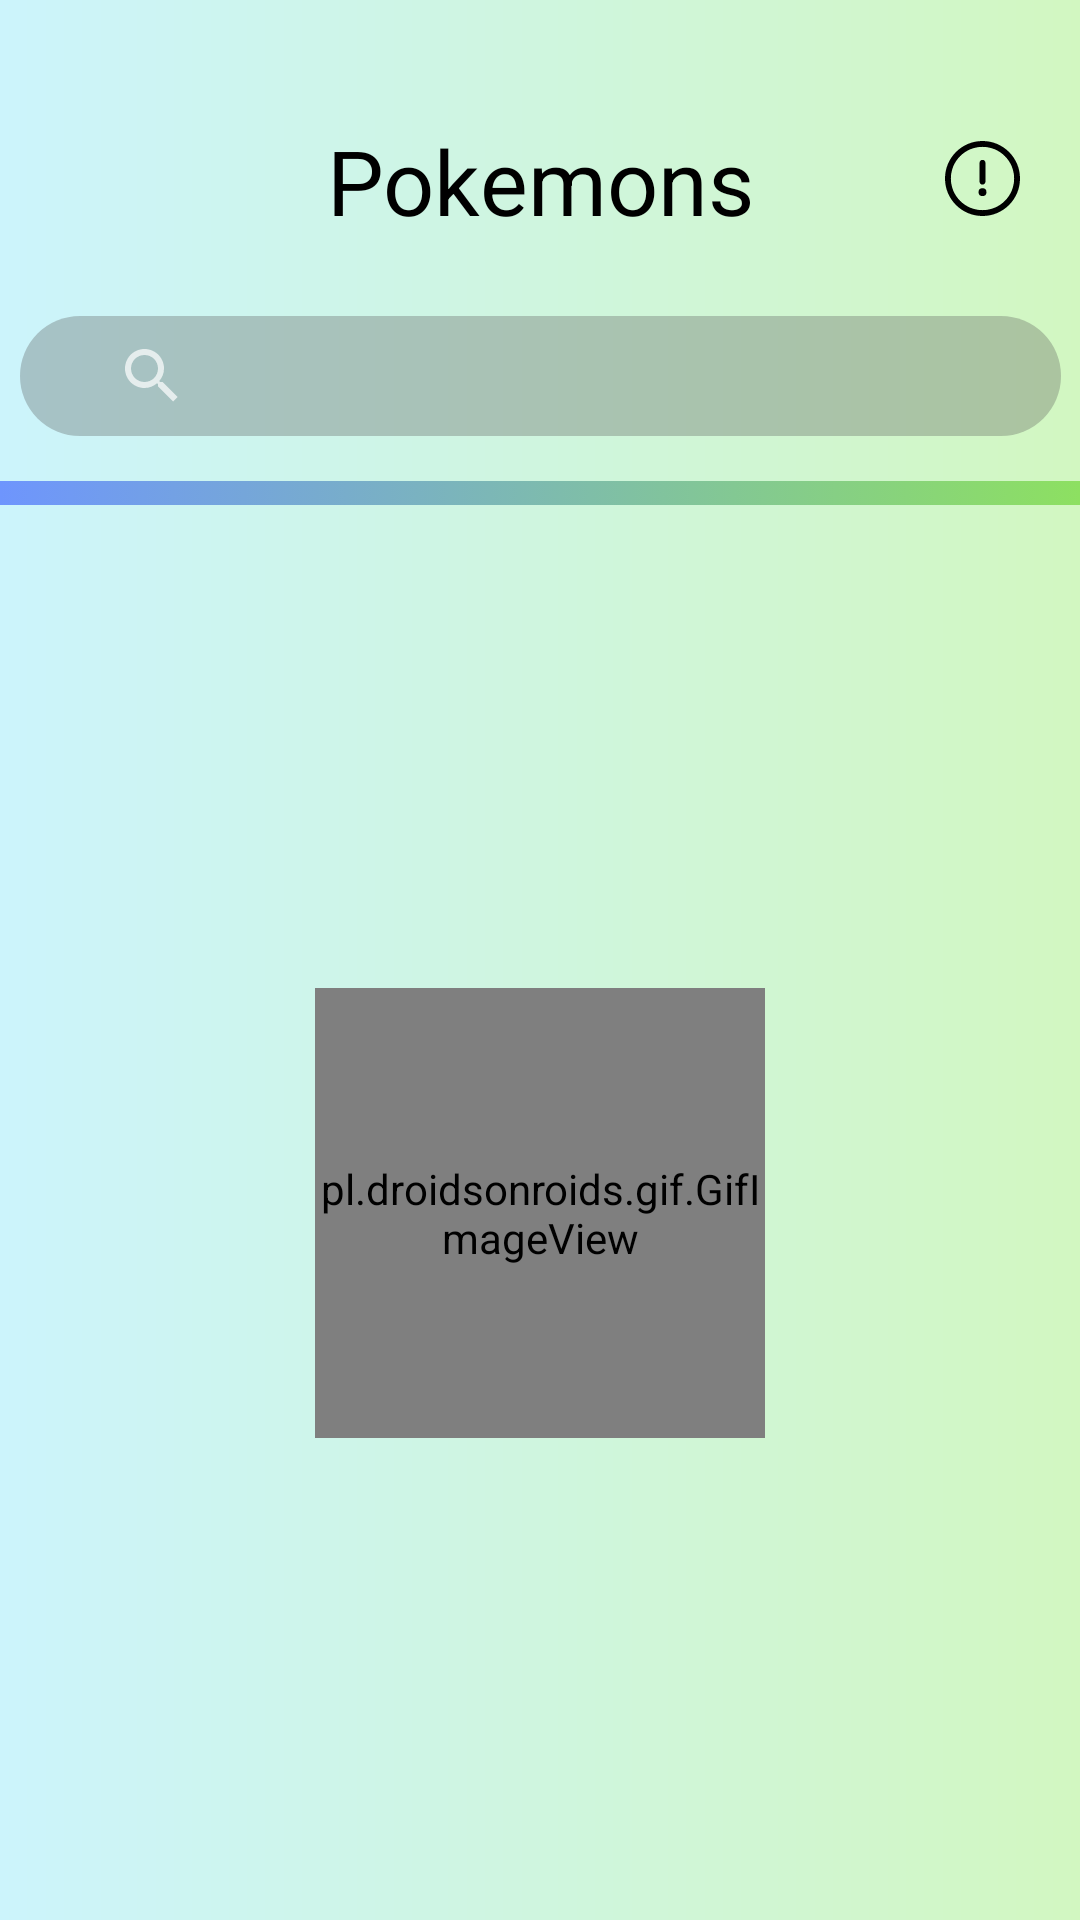

Layout XML and referenced resources for this Android screen:
<!-- AndroidManifest.xml: application theme Theme.Pokedex -->
<!-- res/layout/activity_home_page_list.xml -->
<?xml version="1.0" encoding="utf-8"?>
<androidx.constraintlayout.widget.ConstraintLayout xmlns:android="http://schemas.android.com/apk/res/android"
    xmlns:app="http://schemas.android.com/apk/res-auto"
    xmlns:tools="http://schemas.android.com/tools"
    android:layout_width="match_parent"
    android:layout_height="match_parent"
    android:background="@drawable/background"
    tools:context=".HomePageList">

    <TextView
        android:id="@+id/title"
        android:layout_width="wrap_content"
        android:layout_height="wrap_content"
        android:layout_marginTop="40dp"
        android:text="@string/pokemons"
        android:textColor="#000000"
        android:textSize="30sp"
        app:layout_constraintEnd_toEndOf="parent"
        app:layout_constraintStart_toStartOf="parent"
        app:layout_constraintTop_toTopOf="parent" />

    <ImageButton
        android:id="@+id/imageButton"
        android:layout_width="25dp"
        android:layout_height="25dp"
        android:layout_marginTop="7dp"
        android:layout_marginEnd="20dp"
        android:background="#00FFFFFF"
        android:contentDescription="@string/about"
        android:scaleType="fitStart"
        app:layout_constraintEnd_toEndOf="parent"
        app:layout_constraintTop_toTopOf="@+id/title"
        app:srcCompat="@drawable/ic_about" />

    <SearchView
        android:id="@+id/searchView"
        android:layout_width="347dp"
        android:layout_height="40dp"
        android:layout_marginTop="25dp"
        android:background="@drawable/rounded_gray_transparent_input"
        app:layout_constraintEnd_toEndOf="@+id/title"
        app:layout_constraintStart_toStartOf="@+id/title"
        app:layout_constraintTop_toBottomOf="@+id/title"/>

    <View
        android:id="@+id/divider"
        android:layout_width="match_parent"
        android:layout_height="8dp"
        android:layout_marginTop="15dp"
        android:background="@drawable/gradient_700"
        app:layout_constraintEnd_toEndOf="parent"
        app:layout_constraintStart_toStartOf="parent"
        app:layout_constraintTop_toBottomOf="@+id/searchView"
        tools:background="@drawable/gradient_700" />

    <pl.droidsonroids.gif.GifImageView
        android:id="@+id/gif_loading"
        android:layout_width="150dp"
        android:layout_height="150dp"
        android:src="@drawable/img_loading"
        app:layout_constraintBottom_toBottomOf="parent"
        app:layout_constraintEnd_toEndOf="parent"
        app:layout_constraintStart_toStartOf="parent"
        app:layout_constraintTop_toBottomOf="@+id/divider" />

    <androidx.recyclerview.widget.RecyclerView
        android:id="@+id/recyclerView"
        android:layout_width="0dp"
        android:layout_height="0dp"
        android:visibility="invisible"
        tools:listitem="@layout/pokemon_item"
        app:layoutManager="androidx.recyclerview.widget.LinearLayoutManager"
        app:layout_constraintBottom_toBottomOf="parent"
        app:layout_constraintEnd_toEndOf="parent"
        app:layout_constraintStart_toStartOf="parent"
        app:layout_constraintTop_toBottomOf="@+id/divider"
        android:background="@color/white"/>

</androidx.constraintlayout.widget.ConstraintLayout>
<!-- res/layout/pokemon_item.xml (included above) -->
<?xml version="1.0" encoding="utf-8"?>
<androidx.constraintlayout.widget.ConstraintLayout
    xmlns:android="http://schemas.android.com/apk/res/android"
    xmlns:app="http://schemas.android.com/apk/res-auto"
    android:layout_width="match_parent"
    android:layout_height="wrap_content"
    xmlns:tools="http://schemas.android.com/tools"
    tools:showIn="@layout/activity_home_page_list">

    <ImageView
        android:id="@+id/pokemon_icon"
        android:layout_width="76dp"
        android:layout_height="76dp"
        android:layout_marginStart="20dp"
        android:src="@drawable/default_icon"
        app:layout_constraintBottom_toBottomOf="parent"
        app:layout_constraintStart_toStartOf="parent"
        app:layout_constraintTop_toTopOf="parent"
        android:contentDescription="@string/default_icon" />

    <TextView
        android:id="@+id/pokemon_name"
        android:layout_width="0dp"
        android:layout_height="wrap_content"
        android:layout_marginStart="15dp"
        android:layout_marginTop="10dp"
        android:textColor="@android:color/black"
        android:textSize="22sp"
        android:text="@string/pikachu"
        app:layout_constraintStart_toEndOf="@+id/pokemon_icon"
        app:layout_constraintTop_toTopOf="@+id/pokemon_icon" />
    <TextView
        android:id="@+id/pokemon_id"
        android:layout_width="0dp"
        android:layout_height="wrap_content"
        android:layout_marginStart="15dp"
        android:textColor="@android:color/darker_gray"
        android:textSize="18sp"
        android:text="@string/_001"
        app:layout_constraintStart_toEndOf="@+id/pokemon_icon"
        app:layout_constraintTop_toBottomOf="@+id/pokemon_name" />

        <LinearLayout
        android:layout_width="wrap_content"
        android:layout_height="match_parent"
        android:orientation="horizontal"
        app:layout_constraintEnd_toEndOf="parent"
        app:layout_constraintTop_toTopOf="parent"
        app:layout_constraintBottom_toBottomOf="parent"
        >

        <ImageView
            android:id="@+id/primary_type"
            android:layout_marginHorizontal="10dp"
            android:layout_width="44dp"
            android:layout_height="44dp"
            android:contentDescription="@string/atributo"
            android:src="@drawable/shimmer_pokemon_type"
            app:layout_constraintBottom_toBottomOf="parent"
            app:layout_constraintEnd_toEndOf="parent"
            app:layout_constraintTop_toTopOf="parent" />
    </LinearLayout>

    <View
        android:id="@+id/divider2"
        android:layout_width="match_parent"
        android:layout_height="1dp"
        android:layout_marginStart="15dp"
        android:layout_marginTop="15dp"
        android:background="@android:color/darker_gray"
        app:layout_constraintBottom_toBottomOf="parent"
        app:layout_constraintEnd_toEndOf="parent"
        app:layout_constraintTop_toBottomOf="@+id/pokemon_icon" />


</androidx.constraintlayout.widget.ConstraintLayout>
<!-- resources referenced by this layout -->
<resources>
  <color name="white">#FFFFFFFF</color>
  <!-- drawable background (drawable) -->
  <?xml version="1.0" encoding="utf-8"?>
  <shape xmlns:android="http://schemas.android.com/apk/res/android">
              <gradient
                  android:angle="0"
                  android:startColor="#ccf4fc"
                  android:endColor="#d2f7c1"
                  android:type="linear" />
  </shape>
  <!-- drawable default_icon: png bitmap (drawable, 23373 bytes) -->
  <!-- drawable gradient_700 (drawable) -->
  <?xml version="1.0" encoding="utf-8"?>
  <selector xmlns:android="http://schemas.android.com/apk/res/android">
      <item>
          <shape>
              <gradient
                  android:angle="0"
                  android:startColor="#6E95FD"
                  android:endColor="#8DE061"
                  android:type="linear" />
          </shape>
      </item>
  </selector>
  <!-- drawable ic_about (drawable) -->
  <vector xmlns:android="http://schemas.android.com/apk/res/android"
      android:width="512dp"
      android:height="512dp"
      android:viewportWidth="512"
      android:viewportHeight="512">
      <path
          android:fillColor="#FF000000"
          android:pathData="M256,0C114.497,0 0,114.507 0,256c0,141.503 114.507,256 256,256c141.503,0 256,-114.507 256,-256C512,114.497 397.493,0 256,0zM256,472c-119.393,0 -216,-96.615 -216,-216c0,-119.393 96.615,-216 216,-216c119.393,0 216,96.615 216,216C472,375.393 375.385,472 256,472z" />
      <path
          android:fillColor="#FF000000"
          android:pathData="M256,128.877c-11.046,0 -20,8.954 -20,20V277.67c0,11.046 8.954,20 20,20s20,-8.954 20,-20V148.877C276,137.831 267.046,128.877 256,128.877z" />
      <path
          android:fillColor="#FF000000"
          android:pathData="M256,349.16m-27,0a27,27 0,1 1,54 0a27,27 0,1 1,-54 0" />
  </vector>
  <!-- drawable rounded_gray_transparent_input (drawable) -->
  <?xml version="1.0" encoding="utf-8"?>
  <shape xmlns:android="http://schemas.android.com/apk/res/android"
      android:shape="rectangle">
  
      <solid android:color="#51575757" />
  
      // The desired corner radius. reduce it to keep it less rounded
      <corners android:radius="360dp" />
  
      // Add your desired padding
      <padding
          android:left="20dp"
          android:top="10dp"
          android:right="20dp"
          android:bottom="10dp"    >
      </padding>
  
  </shape>
  <!-- drawable shimmer_pokemon_type (drawable) -->
  <?xml version="1.0" encoding="utf-8"?>
  <shape xmlns:android="http://schemas.android.com/apk/res/android"
      android:shape="oval">
              <gradient
                  android:angle="0"
                  android:startColor="#818181"
                  android:endColor="#515151"
                  android:type="linear" />
  </shape>
  <string name="_001">#001</string>
  <string name="about">About</string>
  <string name="atributo">Atributo</string>
  <string name="default_icon">Default</string>
  <string name="pikachu">Pikachu</string>
  <string name="pokemons">Pokemons</string>
  <style name="Theme.Pokedex" parent="Theme.MaterialComponents.NoActionBar">
          
          <item name="colorPrimary">@color/blue_500</item>
          <item name="colorPrimaryVariant">@color/blue_200</item>
          <item name="colorOnPrimary">@color/white</item>
          
          <item name="colorSecondary">@color/teal_200</item>
          <item name="colorSecondaryVariant">@color/teal_700</item>
          <item name="colorOnSecondary">@color/black</item>
          
          <item name="android:statusBarColor" tools:targetApi="l">@color/white</item>
          
          <item name="android:windowTranslucentStatus">true</item>
          <item name="android:windowTranslucentNavigation">true</item>
      </style>
  <color name="blue_500">#FF559edf</color>
  <color name="blue_200">#FF8dccf1</color>
  <color name="teal_200">#FF03DAC5</color>
  <color name="teal_700">#FF018786</color>
  <color name="black">#FF000000</color>
</resources>
